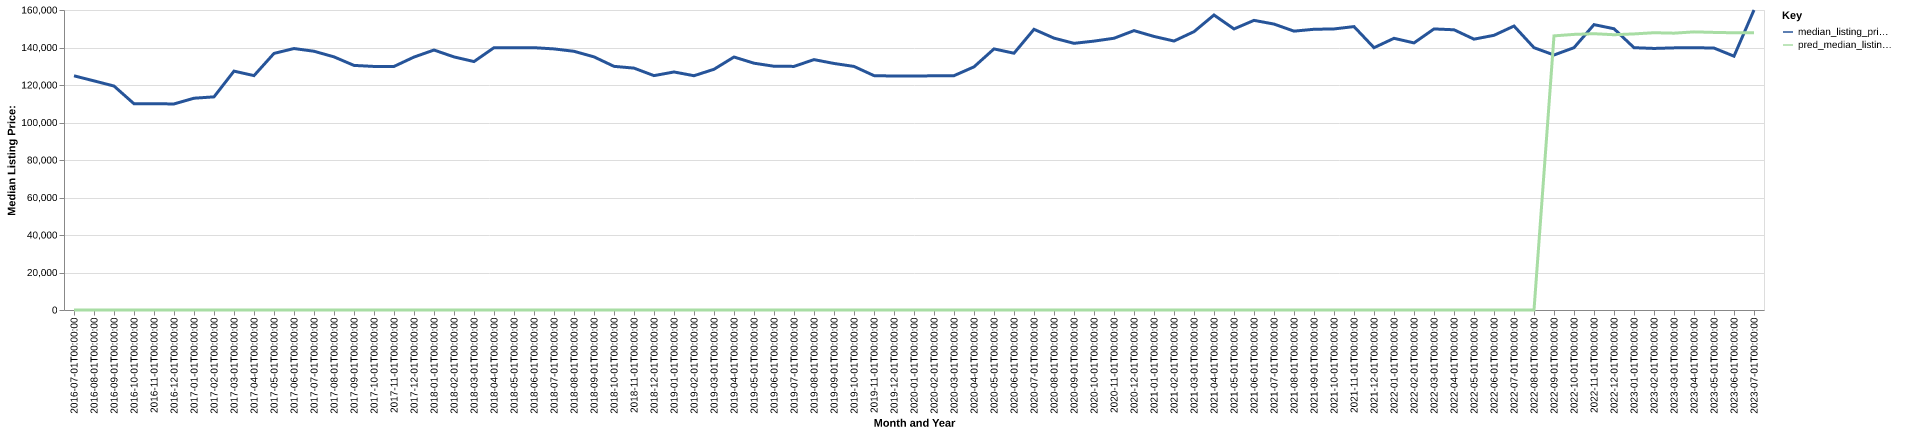

The table this chart was drawn from, first rows:
date, time_idx, median_listing_price, thirty_year_interest_rate_five, month, county_name, active_listing_count, median_days_on_market, pred_median_listing_price, month_year
2016-07-01, 0, 124900, 3.72, 7, Altoona, PA, 392.0, 65.0, 0, Jul-2016
2016-08-01, 1, 122200, 3.73, 8, Altoona, PA, 393.0, 67.0, 0, Aug-2016
2016-09-01, 2, 119450, 3.66, 9, Altoona, PA, 405.0, 71.0, 0, Sep-2016
2016-10-01, 3, 110000, 3.64, 10, Altoona, PA, 416.0, 79.0, 0, Oct-2016
2016-11-01, 4, 110000, 3.66, 11, Altoona, PA, 415.0, 80.0, 0, Nov-2016
2016-12-01, 5, 109900, 3.48, 12, Altoona, PA, 384.0, 88.0, 0, Dec-2016
2017-01-01, 6, 112950, 3.45, 1, Altoona, PA, 357.0, 94.0, 0, Jan-2017
2017-02-01, 7, 113675, 3.5, 2, Altoona, PA, 334.0, 96.0, 0, Feb-2017
2017-03-01, 8, 127400, 3.52, 3, Altoona, PA, 325.0, 81.0, 0, Mar-2017
2017-04-01, 9, 125000, 4.03, 4, Altoona, PA, 334.0, 65.0, 0, Apr-2017
2017-05-01, 10, 136850, 4.32, 5, Altoona, PA, 352.0, 57.0, 0, May-2017
2017-06-01, 11, 139450, 4.2, 6, Altoona, PA, 363.0, 59.0, 0, Jun-2017
2017-07-01, 12, 138000, 4.19, 7, Altoona, PA, 375.0, 60.0, 0, Jul-2017
2017-08-01, 13, 135000, 4.3, 8, Altoona, PA, 371.0, 70.0, 0, Aug-2017
2017-09-01, 14, 130450, 4.1, 9, Altoona, PA, 380.0, 76.0, 0, Sep-2017
2017-10-01, 15, 129900, 4.05, 10, Altoona, PA, 391.0, 80.0, 0, Oct-2017
2017-11-01, 16, 129900, 3.94, 11, Altoona, PA, 369.0, 88.0, 0, Nov-2017
2017-12-01, 17, 134900, 4.03, 12, Altoona, PA, 349.0, 89.0, 0, Dec-2017
2018-01-01, 18, 138650, 3.93, 1, Altoona, PA, 335.0, 101.0, 0, Jan-2018
2018-02-01, 19, 134975, 3.83, 2, Altoona, PA, 329.0, 104.0, 0, Feb-2018
2018-03-01, 20, 132500, 3.94, 3, Altoona, PA, 322.0, 98.0, 0, Mar-2018
2018-04-01, 21, 139900, 3.95, 4, Altoona, PA, 303.0, 84.0, 0, Apr-2018
2018-05-01, 22, 139913, 3.99, 5, Altoona, PA, 338.0, 56.0, 0, May-2018
2018-06-01, 23, 139900, 4.15, 6, Altoona, PA, 344.0, 53.0, 0, Jun-2018
2018-07-01, 24, 139250, 4.4, 7, Altoona, PA, 361.0, 57.0, 0, Jul-2018
2018-08-01, 25, 137975, 4.46, 8, Altoona, PA, 363.0, 60.0, 0, Aug-2018
2018-09-01, 26, 135000, 4.58, 9, Altoona, PA, 358.0, 66.0, 0, Sep-2018
2018-10-01, 27, 129950, 4.66, 10, Altoona, PA, 370.0, 66.0, 0, Oct-2018
2018-11-01, 28, 129000, 4.62, 11, Altoona, PA, 367.0, 73.0, 0, Nov-2018
2018-12-01, 29, 125000, 4.54, 12, Altoona, PA, 336.0, 86.0, 0, Dec-2018
2019-01-01, 30, 126950, 4.6, 1, Altoona, PA, 315.0, 99.0, 0, Jan-2019
2019-02-01, 31, 124950, 4.72, 2, Altoona, PA, 308.0, 106.0, 0, Feb-2019
2019-03-01, 32, 128386, 4.9, 3, Altoona, PA, 306.0, 87.0, 0, Mar-2019
2019-04-01, 33, 134925, 4.94, 4, Altoona, PA, 310.0, 66.0, 0, Apr-2019
2019-05-01, 34, 131625, 4.75, 5, Altoona, PA, 336.0, 52.0, 0, May-2019
2019-06-01, 35, 130000, 4.51, 6, Altoona, PA, 363.0, 51.0, 0, Jun-2019
2019-07-01, 36, 129925, 4.41, 7, Altoona, PA, 382.0, 52.0, 0, Jul-2019
2019-08-01, 37, 133536, 4.41, 8, Altoona, PA, 387.0, 56.0, 0, Aug-2019
2019-09-01, 38, 131491, 4.2, 9, Altoona, PA, 396.0, 65.0, 0, Sep-2019
2019-10-01, 39, 129900, 4.14, 10, Altoona, PA, 400.0, 73.0, 0, Oct-2019
2019-11-01, 40, 125000, 3.84, 11, Altoona, PA, 377.0, 81.0, 0, Nov-2019
2019-12-01, 41, 124775, 3.81, 12, Altoona, PA, 370.0, 89.0, 0, Dec-2019
2020-01-01, 42, 124800, 3.75, 1, Altoona, PA, 349.0, 92.0, 0, Jan-2020
2020-02-01, 43, 124900, 3.73, 2, Altoona, PA, 323.0, 88.0, 0, Feb-2020
2020-03-01, 44, 124975, 3.78, 3, Altoona, PA, 312.0, 74.0, 0, Mar-2020
2020-04-01, 45, 129675, 3.75, 4, Altoona, PA, 299.0, 89.0, 0, Apr-2020
2020-05-01, 46, 139250, 3.74, 5, Altoona, PA, 300.0, 97.0, 0, May-2020
2020-06-01, 47, 136950, 3.72, 6, Altoona, PA, 284.0, 78.0, 0, Jun-2020
2020-07-01, 48, 149700, 3.49, 7, Altoona, PA, 263.0, 46.0, 0, Jul-2020
2020-08-01, 49, 145000, 3.65, 8, Altoona, PA, 259.0, 52.0, 0, Aug-2020
2020-09-01, 50, 142225, 3.33, 9, Altoona, PA, 250.0, 54.0, 0, Sep-2020
2020-10-01, 51, 143400, 3.28, 10, Altoona, PA, 241.0, 50.0, 0, Oct-2020
2020-11-01, 52, 144925, 3.21, 11, Altoona, PA, 203.0, 52.0, 0, Nov-2020
2020-12-01, 53, 149000, 3.07, 12, Altoona, PA, 182.0, 71.0, 0, Dec-2020
2021-01-01, 54, 145900, 2.99, 1, Altoona, PA, 180.0, 83.0, 0, Jan-2021
2021-02-01, 55, 143450, 2.93, 2, Altoona, PA, 160.0, 79.0, 0, Feb-2021
2021-03-01, 56, 148450, 2.88, 3, Altoona, PA, 140.0, 53.0, 0, Mar-2021
2021-04-01, 57, 157325, 2.84, 4, Altoona, PA, 128.0, 35.0, 0, Apr-2021
2021-05-01, 58, 149900, 2.71, 5, Altoona, PA, 120.0, 30.0, 0, May-2021
2021-06-01, 59, 154475, 2.79, 6, Altoona, PA, 132.0, 27.0, 0, Jun-2021
... 25 more rows
